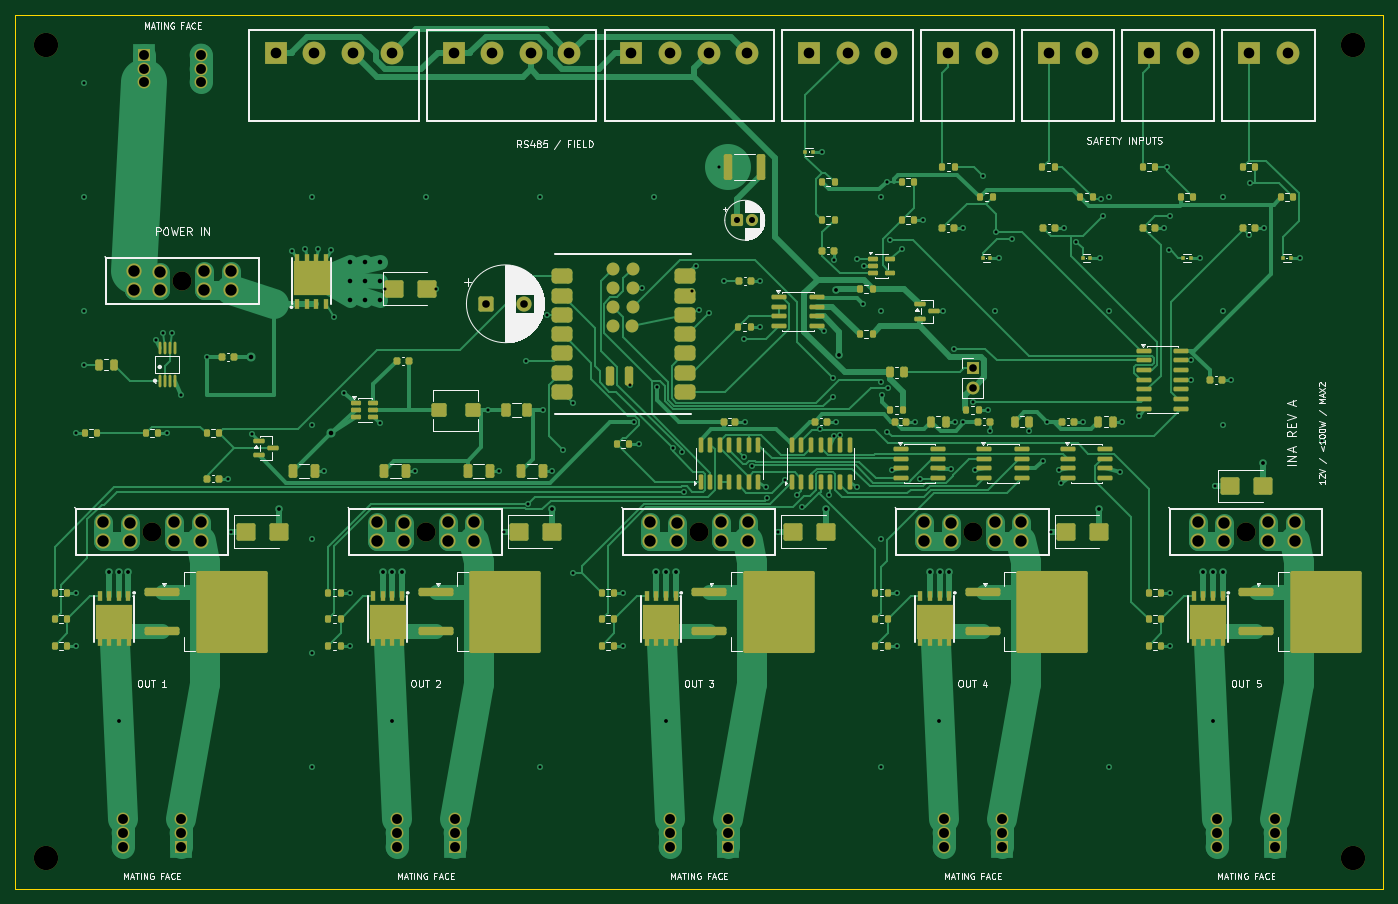
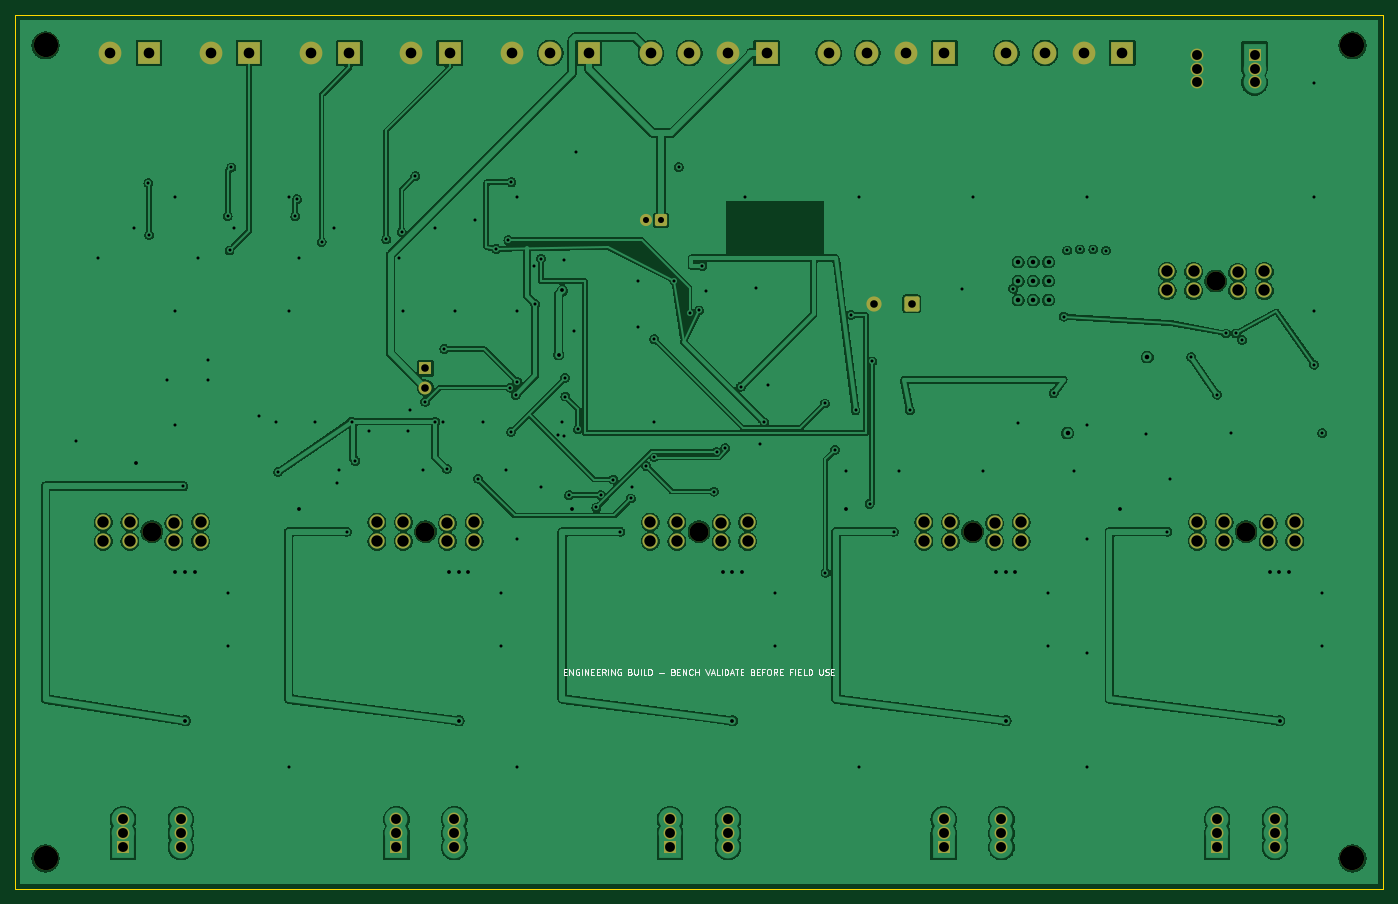
Circuit board: 11 layer files. Board 180.0 x 115.0 mm.
- drill: drill-report.txt (1082 bytes)
- bottom_copper: esp32c6-solar-controller-B_Cu.gbl (311217 bytes)
- bottom_mask: esp32c6-solar-controller-B_Mask.gbs (5387 bytes)
- bottom_silk: esp32c6-solar-controller-B_Silkscreen.gbo (20107 bytes)
- outline: esp32c6-solar-controller-Edge_Cuts.gm1 (666 bytes)
- top_copper: esp32c6-solar-controller-F_Cu.gtl (78955 bytes)
- top_mask: esp32c6-solar-controller-F_Mask.gts (18620 bytes)
- paste: esp32c6-solar-controller-F_Paste.gtp (13778 bytes)
- top_silk: esp32c6-solar-controller-F_Silkscreen.gto (104559 bytes)
- drill: esp32c6-solar-controller-NPTH.drl (542 bytes)
- drill: esp32c6-solar-controller-PTH.drl (5523 bytes)

=== drill: drill-report.txt (1082 bytes, source withheld) ===
=== bottom_copper: esp32c6-solar-controller-B_Cu.gbl (311217 bytes, source omitted) ===
=== bottom_mask: esp32c6-solar-controller-B_Mask.gbs ===
%TF.GenerationSoftware,KiCad,Pcbnew,10.0.5*%
%TF.CreationDate,2026-08-01T09:27:57+09:00*%
%TF.ProjectId,esp32c6-solar-controller,65737033-3263-4362-9d73-6f6c61722d63,REV A*%
%TF.SameCoordinates,Original*%
%TF.FileFunction,Soldermask,Bot*%
%TF.FilePolarity,Negative*%
%FSLAX46Y46*%
G04 Gerber Fmt 4.6, Leading zero omitted, Abs format (unit mm)*
G04 Created by KiCad (PCBNEW 10.0.5) date 2026-08-01 09:27:57*
%MOMM*%
%LPD*%
G01*
G04 APERTURE LIST*
G04 Aperture macros list*
%AMRoundRect*
0 Rectangle with rounded corners*
0 $1 Rounding radius*
0 $2 $3 $4 $5 $6 $7 $8 $9 X,Y pos of 4 corners*
0 Add a 4 corners polygon primitive as box body*
4,1,4,$2,$3,$4,$5,$6,$7,$8,$9,$2,$3,0*
0 Add four circle primitives for the rounded corners*
1,1,$1+$1,$2,$3*
1,1,$1+$1,$4,$5*
1,1,$1+$1,$6,$7*
1,1,$1+$1,$8,$9*
0 Add four rect primitives between the rounded corners*
20,1,$1+$1,$2,$3,$4,$5,0*
20,1,$1+$1,$4,$5,$6,$7,0*
20,1,$1+$1,$6,$7,$8,$9,0*
20,1,$1+$1,$8,$9,$2,$3,0*%
G04 Aperture macros list end*
%ADD10C,2.500000*%
%ADD11C,2.000000*%
%ADD12R,1.700000X1.700000*%
%ADD13C,1.700000*%
%ADD14R,3.000000X3.000000*%
%ADD15C,3.000000*%
%ADD16C,3.200000*%
%ADD17RoundRect,0.250000X-0.750000X-0.750000X0.750000X-0.750000X0.750000X0.750000X-0.750000X0.750000X0*%
%ADD18RoundRect,0.250000X-0.550000X-0.550000X0.550000X-0.550000X0.550000X0.550000X-0.550000X0.550000X0*%
%ADD19C,1.600000*%
G04 APERTURE END LIST*
D10*
%TO.C,F14*%
X162000000Y-68000000D03*
D11*
X155600000Y-66750000D03*
X155600000Y-69250000D03*
X159100000Y-66880000D03*
X159100000Y-69250000D03*
X164900000Y-66750000D03*
X164900000Y-69250000D03*
X168400000Y-66750000D03*
X168400000Y-69250000D03*
%TD*%
D12*
%TO.C,JP1*%
X126000000Y-46500000D03*
D13*
X126000000Y-49040000D03*
%TD*%
D14*
%TO.C,J4*%
X81100000Y-5000000D03*
D15*
X86180000Y-5000000D03*
X91260000Y-5000000D03*
X96340000Y-5000000D03*
%TD*%
D10*
%TO.C,F1*%
X22000000Y-35000000D03*
D11*
X15600000Y-33750000D03*
X15600000Y-36250000D03*
X19100000Y-33880000D03*
X19100000Y-36250000D03*
X24900000Y-33750000D03*
X24900000Y-36250000D03*
X28400000Y-33750000D03*
X28400000Y-36250000D03*
%TD*%
D12*
%TO.C,J12*%
X93810000Y-109515000D03*
D13*
X93810000Y-107685000D03*
X93810000Y-105855000D03*
X86190000Y-109515000D03*
X86190000Y-107685000D03*
X86190000Y-105855000D03*
%TD*%
D12*
%TO.C,J1*%
X16890000Y-5210000D03*
D13*
X16890000Y-7040000D03*
X16890000Y-8870000D03*
X24510000Y-5210000D03*
X24510000Y-7040000D03*
X24510000Y-8870000D03*
%TD*%
D16*
%TO.C,H3*%
X4000000Y-111000000D03*
%TD*%
D12*
%TO.C,J14*%
X165810000Y-109515000D03*
D13*
X165810000Y-107685000D03*
X165810000Y-105855000D03*
X158190000Y-109515000D03*
X158190000Y-107685000D03*
X158190000Y-105855000D03*
%TD*%
D10*
%TO.C,F12*%
X90000000Y-68000000D03*
D11*
X83600000Y-66750000D03*
X83600000Y-69250000D03*
X87100000Y-66880000D03*
X87100000Y-69250000D03*
X92900000Y-66750000D03*
X92900000Y-69250000D03*
X96400000Y-66750000D03*
X96400000Y-69250000D03*
%TD*%
D12*
%TO.C,J13*%
X129810000Y-109515000D03*
D13*
X129810000Y-107685000D03*
X129810000Y-105855000D03*
X122190000Y-109515000D03*
X122190000Y-107685000D03*
X122190000Y-105855000D03*
%TD*%
D16*
%TO.C,H4*%
X176000000Y-111000000D03*
%TD*%
D12*
%TO.C,J11*%
X57810000Y-109515000D03*
D13*
X57810000Y-107685000D03*
X57810000Y-105855000D03*
X50190000Y-109515000D03*
X50190000Y-107685000D03*
X50190000Y-105855000D03*
%TD*%
D16*
%TO.C,H2*%
X176000000Y-4000000D03*
%TD*%
D12*
%TO.C,J10*%
X21810000Y-109515000D03*
D13*
X21810000Y-107685000D03*
X21810000Y-105855000D03*
X14190000Y-109515000D03*
X14190000Y-107685000D03*
X14190000Y-105855000D03*
%TD*%
D14*
%TO.C,J7*%
X136000000Y-5000000D03*
D15*
X141080000Y-5000000D03*
%TD*%
D16*
%TO.C,H1*%
X4000000Y-4000000D03*
%TD*%
D17*
%TO.C,C1*%
X62000000Y-38000000D03*
D11*
X67000000Y-38000000D03*
%TD*%
D10*
%TO.C,F11*%
X54000000Y-68000000D03*
D11*
X47600000Y-66750000D03*
X47600000Y-69250000D03*
X51100000Y-66880000D03*
X51100000Y-69250000D03*
X56900000Y-66750000D03*
X56900000Y-69250000D03*
X60400000Y-66750000D03*
X60400000Y-69250000D03*
%TD*%
D18*
%TO.C,C11*%
X95000000Y-27000000D03*
D19*
X97000000Y-27000000D03*
%TD*%
D14*
%TO.C,J6*%
X122800000Y-5000000D03*
D15*
X127880000Y-5000000D03*
%TD*%
D10*
%TO.C,F13*%
X126000000Y-68000000D03*
D11*
X119600000Y-66750000D03*
X119600000Y-69250000D03*
X123100000Y-66880000D03*
X123100000Y-69250000D03*
X128900000Y-66750000D03*
X128900000Y-69250000D03*
X132400000Y-66750000D03*
X132400000Y-69250000D03*
%TD*%
D14*
%TO.C,J9*%
X162400000Y-5000000D03*
D15*
X167480000Y-5000000D03*
%TD*%
D14*
%TO.C,J8*%
X149200000Y-5000000D03*
D15*
X154280000Y-5000000D03*
%TD*%
D14*
%TO.C,J5*%
X104500000Y-5000000D03*
D15*
X109580000Y-5000000D03*
X114660000Y-5000000D03*
%TD*%
D14*
%TO.C,J3*%
X57700000Y-5000000D03*
D15*
X62780000Y-5000000D03*
X67860000Y-5000000D03*
X72940000Y-5000000D03*
%TD*%
D14*
%TO.C,J2*%
X34300000Y-5000000D03*
D15*
X39380000Y-5000000D03*
X44460000Y-5000000D03*
X49540000Y-5000000D03*
%TD*%
D10*
%TO.C,F10*%
X18000000Y-68000000D03*
D11*
X11600000Y-66750000D03*
X11600000Y-69250000D03*
X15100000Y-66880000D03*
X15100000Y-69250000D03*
X20900000Y-66750000D03*
X20900000Y-69250000D03*
X24400000Y-66750000D03*
X24400000Y-69250000D03*
%TD*%
M02*

=== bottom_silk: esp32c6-solar-controller-B_Silkscreen.gbo (20107 bytes, source omitted) ===
=== outline: esp32c6-solar-controller-Edge_Cuts.gm1 ===
%TF.GenerationSoftware,KiCad,Pcbnew,10.0.5*%
%TF.CreationDate,2026-08-01T09:27:57+09:00*%
%TF.ProjectId,esp32c6-solar-controller,65737033-3263-4362-9d73-6f6c61722d63,REV A*%
%TF.SameCoordinates,Original*%
%TF.FileFunction,Profile,NP*%
%FSLAX46Y46*%
G04 Gerber Fmt 4.6, Leading zero omitted, Abs format (unit mm)*
G04 Created by KiCad (PCBNEW 10.0.5) date 2026-08-01 09:27:57*
%MOMM*%
%LPD*%
G01*
G04 APERTURE LIST*
%TA.AperFunction,Profile*%
%ADD10C,0.050000*%
%TD*%
G04 APERTURE END LIST*
D10*
X0Y0D02*
X180000000Y0D01*
X0Y-115000000D02*
X0Y0D01*
X180000000Y0D02*
X180000000Y-115000000D01*
X180000000Y-115000000D02*
X0Y-115000000D01*
M02*

=== top_copper: esp32c6-solar-controller-F_Cu.gtl (78955 bytes, source omitted) ===
=== top_mask: esp32c6-solar-controller-F_Mask.gts (18620 bytes, source omitted) ===
=== paste: esp32c6-solar-controller-F_Paste.gtp (13778 bytes, source omitted) ===
=== top_silk: esp32c6-solar-controller-F_Silkscreen.gto (104559 bytes, source omitted) ===
=== drill: esp32c6-solar-controller-NPTH.drl ===
M48
; DRILL file KiCad 10.0.5 date 2026-08-01T09:27:58
; FORMAT={-:-/ absolute / metric / decimal}
; #@! TF.CreationDate,2026-08-01T09:27:58+09:00
; #@! TF.GenerationSoftware,Kicad,Pcbnew,10.0.5
; #@! TF.FileFunction,NonPlated,1,4,NPTH
FMAT,2
METRIC
; #@! TA.AperFunction,NonPlated,NPTH,ComponentDrill
T1C2.500
; #@! TA.AperFunction,NonPlated,NPTH,ComponentDrill
T2C3.200
%
G90
G05
T1
X18.0Y-68.0
X22.0Y-35.0
X54.0Y-68.0
X90.0Y-68.0
X126.0Y-68.0
X162.0Y-68.0
T2
X4.0Y-4.0
X4.0Y-111.0
X176.0Y-4.0
X176.0Y-111.0
M30

=== drill: esp32c6-solar-controller-PTH.drl ===
M48
; DRILL file KiCad 10.0.5 date 2026-08-01T09:27:58
; FORMAT={-:-/ absolute / metric / decimal}
; #@! TF.CreationDate,2026-08-01T09:27:58+09:00
; #@! TF.GenerationSoftware,Kicad,Pcbnew,10.0.5
; #@! TF.FileFunction,Plated,1,4,PTH
FMAT,2
METRIC
; #@! TA.AperFunction,Plated,PTH,ViaDrill
T1C0.400
; #@! TA.AperFunction,Plated,PTH,ViaDrill
T2C0.500
; #@! TA.AperFunction,Plated,PTH,ViaDrill
T3C0.600
; #@! TA.AperFunction,Plated,PTH,ComponentDrill
T4C0.800
; #@! TA.AperFunction,Plated,PTH,ComponentDrill
T5C1.000
; #@! TA.AperFunction,Plated,PTH,ComponentDrill
T6C1.300
; #@! TA.AperFunction,Plated,PTH,ComponentDrill
T7C1.400
; #@! TA.AperFunction,Plated,PTH,ComponentDrill
T8C1.500
%
G90
G05
T1
X7.975Y-55.0
X8.025Y-76.0
X8.025Y-83.0
X9.0Y-9.0
X9.0Y-24.0
X9.0Y-39.0
X9.05Y-46.0
X18.518Y-42.78
X19.383Y-41.892
X20.025Y-55.0
X20.636Y-41.894
X21.816Y-49.947
X25.225Y-45.0
X27.975Y-61.0
X28.35Y-68.0
X31.22Y-55.196
X36.446Y-30.988
X38.11Y-30.826
X39.0Y-24.0
X39.0Y-54.0
X39.0Y-69.0
X39.0Y-84.0
X39.0Y-99.0
X39.877Y-30.826
X40.675Y-60.0
X41.542Y-30.986
X41.984Y-39.687
X43.327Y-49.768
X44.025Y-76.0
X44.025Y-83.0
X48.059Y-53.719
X48.65Y-36.0
X52.675Y-60.0
X54.0Y-24.0
X55.35Y-36.0
X62.25Y-52.0
X63.675Y-60.0
X64.35Y-68.0
X67.185Y-45.581
X67.541Y-64.317
X69.0Y-24.0
X69.0Y-99.0
X69.4Y-52.0
X70.0Y-39.46
X70.675Y-60.0
X72.09Y-57.216
X73.353Y-73.389
X73.432Y-51.117
X80.025Y-76.0
X80.025Y-83.0
X80.91Y-48.721
X81.387Y-53.613
X82.025Y-56.5
X82.457Y-35.898
X84.0Y-24.0
X84.499Y-48.913
X86.535Y-56.997
X87.689Y-57.497
X88.041Y-62.718
X89.117Y-36.282
X89.557Y-33.01
X90.008Y-38.862
X91.241Y-39.272
X92.662Y-20.0
X93.225Y-35.0
X95.891Y-42.655
X95.908Y-58.168
X95.975Y-53.5
X96.921Y-59.385
X97.975Y-35.0
X98.025Y-41.0
X98.816Y-62.129
X98.979Y-63.621
X100.35Y-68.0
X101.273Y-61.135
X102.917Y-63.189
X103.51Y-64.809
X105.908Y-54.512
X106.2Y-18.0
X106.426Y-41.637
X107.088Y-63.189
X107.592Y-50.208
X107.628Y-47.749
X107.775Y-32.2
X107.818Y-55.457
X107.975Y-53.5
X108.54Y-55.325
X110.8Y-32.05
X110.816Y-62.129
X111.546Y-38.049
X111.662Y-33.0
X113.932Y-48.239
X114.0Y-24.0
X114.0Y-39.0
X114.0Y-69.0
X114.0Y-99.0
X114.109Y-49.997
X114.675Y-22.0
X114.75Y-54.871
X114.807Y-49.035
X115.093Y-29.627
X115.363Y-59.933
X116.025Y-76.0
X116.025Y-83.0
X116.673Y-30.768
X118.475Y-53.5
X119.076Y-61.023
X119.525Y-27.0
X122.137Y-39.0
X123.181Y-59.727
X123.514Y-43.925
X123.65Y-53.5
X124.725Y-53.5
X124.775Y-28.0
X126.028Y-50.89
X126.363Y-59.933
X127.324Y-21.17
X128.025Y-52.0
X128.275Y-54.7
X129.0Y-39.0
X129.136Y-28.552
X129.5Y-32.0
X131.149Y-29.526
X133.45Y-54.7
X135.23Y-58.668
X135.725Y-53.5
X136.35Y-68.0
X137.363Y-59.933
X137.574Y-61.637
X137.975Y-28.0
X139.662Y-29.852
X140.475Y-53.5
X142.7Y-32.0
X142.913Y-24.231
X143.125Y-26.468
X144.0Y-24.0
X144.0Y-39.0
X144.0Y-99.0
X145.412Y-60.132
X145.65Y-53.5
X147.871Y-52.816
X151.175Y-28.0
X151.552Y-20.059
X151.785Y-30.983
X152.023Y-26.454
X152.025Y-76.0
X152.025Y-83.0
X154.675Y-45.46
X154.675Y-48.0
X155.9Y-32.0
X157.85Y-62.0
X159.0Y-24.0
X159.0Y-39.0
X159.0Y-54.0
X159.975Y-48.0
X162.361Y-28.945
X162.472Y-22.104
X164.375Y-28.0
X169.1Y-32.0
X172.0Y-56.0
T2
X12.36Y-73.3
X13.595Y-92.872
X13.64Y-73.3
X14.9Y-73.3
X34.65Y-65.0
X48.36Y-73.3
X49.595Y-92.872
X49.64Y-73.3
X50.9Y-73.3
X70.65Y-65.0
X84.36Y-73.3
X85.595Y-92.872
X85.64Y-73.3
X86.9Y-73.3
X106.65Y-65.0
X108.0Y-36.247
X108.473Y-44.709
X120.36Y-73.3
X121.595Y-92.872
X121.64Y-73.3
X122.9Y-73.3
X142.65Y-65.0
X156.36Y-73.3
X157.595Y-92.872
X157.64Y-73.3
X158.9Y-73.3
X164.15Y-59.0
T3
X31.0Y-45.0
X41.5Y-55.0
X44.0Y-32.5
X44.0Y-35.0
X44.0Y-37.5
X46.0Y-32.5
X46.0Y-35.0
X46.0Y-37.5
X48.0Y-32.5
X48.0Y-35.0
X48.0Y-37.5
T4
X95.0Y-27.0
X97.0Y-27.0
T5
X62.0Y-38.0
X67.0Y-38.0
X126.0Y-46.5
X126.0Y-49.04
T6
X14.19Y-105.855
X14.19Y-107.685
X14.19Y-109.515
X16.89Y-5.21
X16.89Y-7.04
X16.89Y-8.87
X21.81Y-105.855
X21.81Y-107.685
X21.81Y-109.515
X24.51Y-5.21
X24.51Y-7.04
X24.51Y-8.87
X50.19Y-105.855
X50.19Y-107.685
X50.19Y-109.515
X57.81Y-105.855
X57.81Y-107.685
X57.81Y-109.515
X86.19Y-105.855
X86.19Y-107.685
X86.19Y-109.515
X93.81Y-105.855
X93.81Y-107.685
X93.81Y-109.515
X122.19Y-105.855
X122.19Y-107.685
X122.19Y-109.515
X129.81Y-105.855
X129.81Y-107.685
X129.81Y-109.515
X158.19Y-105.855
X158.19Y-107.685
X158.19Y-109.515
X165.81Y-105.855
X165.81Y-107.685
X165.81Y-109.515
T7
X34.3Y-5.0
X39.38Y-5.0
X44.46Y-5.0
X49.54Y-5.0
X57.7Y-5.0
X62.78Y-5.0
X67.86Y-5.0
X72.94Y-5.0
X81.1Y-5.0
X86.18Y-5.0
X91.26Y-5.0
X96.34Y-5.0
X104.5Y-5.0
X109.58Y-5.0
X114.66Y-5.0
X122.8Y-5.0
X127.88Y-5.0
X136.0Y-5.0
X141.08Y-5.0
X149.2Y-5.0
X154.28Y-5.0
X162.4Y-5.0
X167.48Y-5.0
T8
X11.6Y-66.75
X11.6Y-69.25
X15.1Y-66.88
X15.1Y-69.25
X15.6Y-33.75
X15.6Y-36.25
X19.1Y-33.88
X19.1Y-36.25
X20.9Y-66.75
X20.9Y-69.25
X24.4Y-66.75
X24.4Y-69.25
X24.9Y-33.75
X24.9Y-36.25
X28.4Y-33.75
X28.4Y-36.25
X47.6Y-66.75
X47.6Y-69.25
X51.1Y-66.88
X51.1Y-69.25
X56.9Y-66.75
X56.9Y-69.25
X60.4Y-66.75
X60.4Y-69.25
X83.6Y-66.75
X83.6Y-69.25
X87.1Y-66.88
X87.1Y-69.25
X92.9Y-66.75
X92.9Y-69.25
X96.4Y-66.75
X96.4Y-69.25
X119.6Y-66.75
X119.6Y-69.25
X123.1Y-66.88
X123.1Y-69.25
X128.9Y-66.75
X128.9Y-69.25
X132.4Y-66.75
X132.4Y-69.25
X155.6Y-66.75
X155.6Y-69.25
X159.1Y-66.88
X159.1Y-69.25
X164.9Y-66.75
X164.9Y-69.25
X168.4Y-66.75
X168.4Y-69.25
M30
